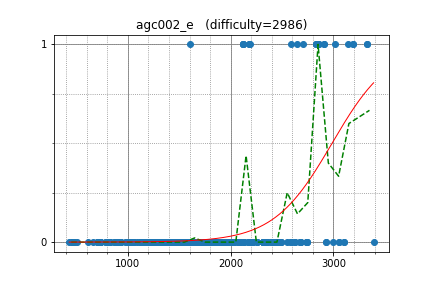

The table this chart was drawn from, first rows:
semiexp, 3185.136066, 1
hogloid, 3185, 1
ksun48, 2703, 1
Reyna, 2015, 0
snuke, 3139, 1
FatalEagle, 2189, 0
uwi, 2189, 1
GendelPiekel, 2912, 1
yokozuna57, 2912, 1
Marcin, 2642, 1
Zlobober, 3019, 1
izrak, 2845, 1
Laakeri, 2183, 1
kcm1700, 2183, 1
ffao, 2120, 1
cgy4ever, 2120, 1
DEGwer, 2120, 1
wo01, 2120, 0
yosupo, 2120, 1
omeometo, 3323, 1
Lepton, 3323, 1
spnautilus, 1600, 1
ir5, 2582, 1
tos, 2861, 1
khadaev, 2830, 1
tokoharu, 2830, 1
piroz95, 2830, 1
sankear, 1674, 0
gongy, 1983, 0
avolchek, 1665, 0
irkstepanov, 2259, 0
Antiforest, 2322, 0
yutaka1999, 2322, 0
kawatea, 2322, 0
latte0119, 2322, 0
jcvb, 3390, 0
akulsareen, 2383, 0
netman, 2467, 0
vyacheslav, 2335, 0
Vladik, 1860, 0
zemen, 3058, 0
pekempey, 3058, 0
Namnamseo, 2126, 0
Huziwara, 2126, 0
explorer1230, 1979, 0
Kmcode, 1979, 0
SanSiroWaltz, 2212, 0
majk, 2408, 0
reew2n, 2408, 0
Al3ks1002, 1502, 0
shik, 2746, 0
dohatsutsu, 2746, 0
bigINnnner, 2746, 0
reality, 1962, 0
kmjp, 1962, 0
maroonrk, 1962, 0
Hec, 1962, 0
kusano, 1962, 0
USA, 2550, 0
azukun, 2310, 0
drafear, 2310, 0
... 458 more rows
